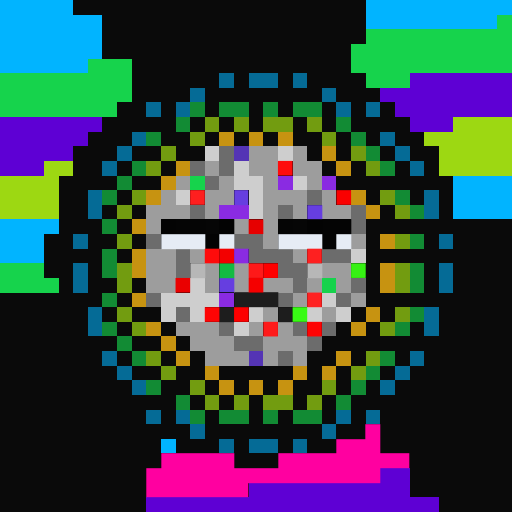
t = 0.00 s
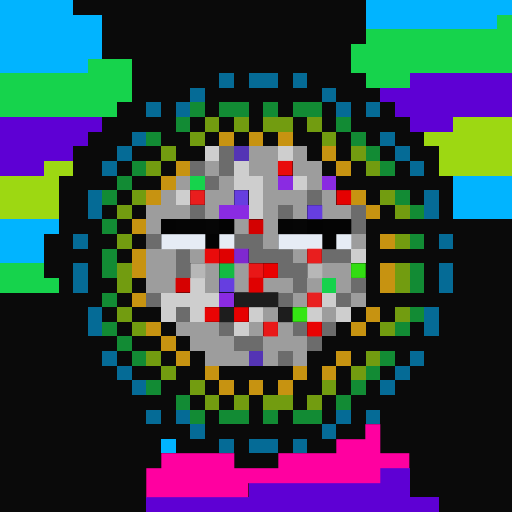
t = 0.40 s
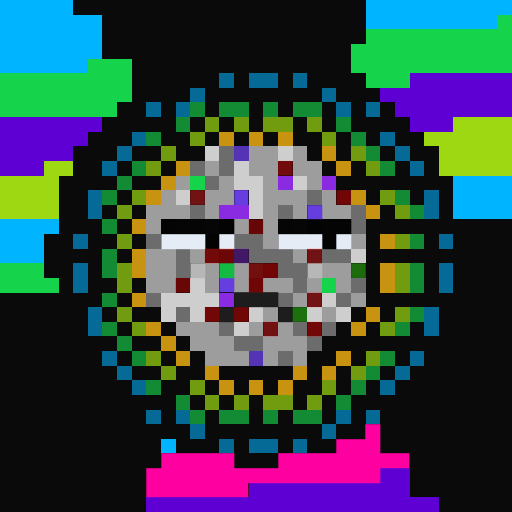
t = 1.20 s
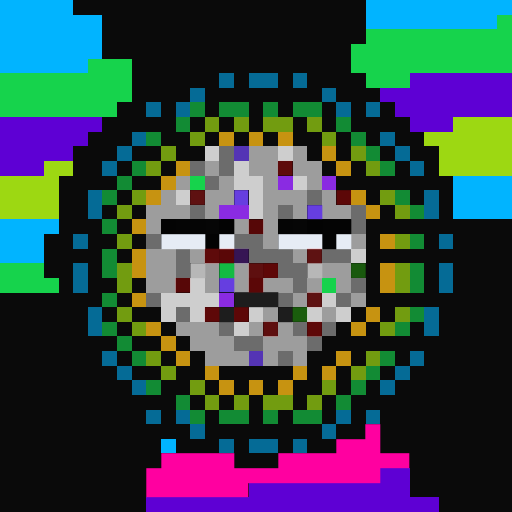
t = 1.60 s
t = 2.00 s: frame unchanged from t = 1.20 s, image omitted
t = 2.80 s: frame unchanged from t = 0.40 s, image omitted

The animated SVG that drew these frames (rendered in a browser with its animation timeline set to each time). Animation: 1 CSS @keyframes rule; one cycle of 3.20 s, repeats indefinitely.

<svg viewBox="0 0 35 35" shape-rendering="crispEdges" xmlns="http://www.w3.org/2000/svg"><style>@keyframes fl{0%,100%{opacity:1}50%{opacity:.34}}.a0{animation:fl 3.2s ease-in-out infinite}</style><rect width="35" height="35" fill="#0a0a0a"/><path fill="#01b4ff" d="M0 0h5v1H0zM25 0h10v1H25zM0 1h7v1H0zM25 1h9v1H25zM0 2h7v1H0zM0 3h7v1H0zM0 4h6v1H0zM31 12h4v1H31zM31 13h4v1H31zM31 14h4v1H31zM0 15h4v1H0zM0 16h3v1H0zM0 17h3v1H0zM11 30h1v1H11z"/><path fill="#16d34c" d="M34 1h1v1H34zM25 2h10v1H25zM24 3h11v1H24zM6 4h3v1H6zM24 4h11v1H24zM0 5h9v1H0zM25 5h3v1H25zM0 6h9v1H0zM0 7h8v1H0zM13 12h1v1H13zM0 18h3v1H0zM0 19h4v1H0zM22 19h1v1H22z"/><path fill="#056b96" d="M15 5h1v1H15zM17 5h2v1H17zM20 5h1v1H20zM13 6h1v1H13zM22 6h1v1H22zM10 7h1v1H10zM12 7h1v1H12zM23 7h1v1H23zM25 7h1v1H25zM9 9h1v1H9zM26 9h1v1H26zM8 10h1v1H8zM27 10h1v1H27zM7 11h1v1H7zM28 11h1v1H28zM6 13h1v1H6zM29 13h1v1H29zM6 14h1v1H6zM29 14h1v1H29zM5 16h1v1H5zM30 16h1v1H30zM5 18h1v1H5zM30 18h1v1H30zM5 19h1v1H5zM30 19h1v1H30zM6 21h1v1H6zM29 21h1v1H29zM6 22h1v1H6zM29 22h1v1H29zM7 24h1v1H7zM28 24h1v1H28zM8 25h1v1H8zM27 25h1v1H27zM9 26h1v1H9zM26 26h1v1H26zM10 28h1v1H10zM12 28h1v1H12zM23 28h1v1H23zM25 28h1v1H25zM13 29h1v1H13zM22 29h1v1H22zM15 30h1v1H15zM17 30h2v1H17zM20 30h1v1H20z"/><path fill="#5e00d4" d="M28 5h7v1H28zM26 6h9v1H26zM27 7h8v1H27zM0 8h7v1H0zM28 8h3v1H28zM0 9h6v1H0zM0 10h5v1H0zM0 11h3v1H0zM26 32h2v1H26zM17 33h11v1H17zM10 34h20v1H10z"/><path fill="#128b34" d="M13 7h1v1H13zM15 7h2v1H15zM18 7h1v1H18zM20 7h2v1H20zM12 8h1v1H12zM23 8h1v1H23zM10 9h1v1H10zM24 9h1v1H24zM25 10h1v1H25zM9 11h1v1H9zM26 11h1v1H26zM8 12h1v1H8zM7 13h1v1H7zM27 13h1v1H27zM28 14h1v1H28zM7 15h1v1H7zM28 16h1v1H28zM7 17h1v1H7zM7 18h1v1H7zM28 18h1v1H28zM28 19h1v1H28zM7 20h1v1H7zM28 21h1v1H28zM7 22h1v1H7zM27 22h1v1H27zM8 23h1v1H8zM9 24h1v1H9zM26 24h1v1H26zM25 25h1v1H25zM10 26h1v1H10zM24 26h1v1H24zM12 27h1v1H12zM23 27h1v1H23zM13 28h1v1H13zM15 28h2v1H15zM18 28h1v1H18zM20 28h2v1H20z"/><path fill="#729c10" d="M14 8h1v1H14zM16 8h1v1H16zM18 8h2v1H18zM21 8h1v1H21zM13 9h1v1H13zM22 9h1v1H22zM11 10h1v1H11zM24 10h1v1H24zM10 11h1v1H10zM25 11h1v1H25zM9 13h1v1H9zM26 13h1v1H26zM8 14h1v1H8zM27 14h1v1H27zM8 16h1v1H8zM27 16h1v1H27zM8 18h1v1H8zM27 18h1v1H27zM8 19h1v1H8zM27 19h1v1H27zM8 21h1v1H8zM27 21h1v1H27zM9 22h1v1H9zM26 22h1v1H26zM10 24h1v1H10zM25 24h1v1H25zM11 25h1v1H11zM24 25h1v1H24zM13 26h1v1H13zM22 26h1v1H22zM14 27h1v1H14zM16 27h1v1H16zM18 27h2v1H18zM21 27h1v1H21z"/><path fill="#9dd812" d="M31 8h4v1H31zM29 9h6v1H29zM30 10h5v1H30zM3 11h2v1H3zM30 11h5v1H30zM0 12h4v1H0zM0 13h4v1H0zM0 14h4v1H0z"/><path fill="#c79311" d="M15 9h1v1H15zM17 9h1v1H17zM19 9h1v1H19zM22 10h1v1H22zM12 11h1v1H12zM23 11h1v1H23zM11 12h1v1H11zM10 13h1v1H10zM24 13h1v1H24zM25 14h1v1H25zM9 15h1v1H9zM26 16h1v1H26zM9 17h1v1H9zM9 18h1v1H9zM26 18h1v1H26zM26 19h1v1H26zM9 20h1v1H9zM25 21h1v1H25zM10 22h1v1H10zM24 22h1v1H24zM11 23h1v1H11zM12 24h1v1H12zM23 24h1v1H23zM14 25h1v1H14zM20 25h1v1H20zM22 25h1v1H22zM15 26h1v1H15zM17 26h1v1H17zM19 26h1v1H19z"/><path fill="#cecece" d="M14 10h1v1H14zM19 10h1v1H19zM16 11h1v1H16zM16 12h2v1H16zM20 12h1v1H20zM12 13h1v1H12zM17 13h1v1H17zM17 14h1v1H17zM24 17h1v1H24zM13 19h1v1H13zM11 20h4v1H11zM22 20h1v1H22zM11 21h1v1H11zM13 21h1v1H13zM17 21h1v1H17zM21 21h1v1H21zM23 21h1v1H23zM16 22h1v1H16z"/><path fill="#6c6c6c" d="M15 10h1v1H15zM13 11h1v1H13zM15 11h1v1H15zM14 12h1v1H14zM21 13h1v1H21zM13 14h1v1H13zM19 14h1v1H19zM24 14h1v1H24zM24 15h1v1H24zM10 16h1v1H10zM16 16h2v1H16zM12 17h1v1H12zM17 17h3v1H17zM22 17h2v1H22zM12 18h1v1H12zM19 18h2v1H19zM20 19h1v1H20zM24 19h1v1H24zM10 20h1v1H10zM19 20h1v1H19zM23 20h1v1H23zM12 21h1v1H12zM15 22h1v1H15zM20 22h1v1H20zM22 22h1v1H22zM16 23h2v1H16zM21 23h1v1H21zM19 24h1v1H19z"/><path fill="#5434b5" d="M16 10h1v1H16zM17 24h1v1H17z"/><path fill="#9d9d9d" d="M17 10h2v1H17zM20 10h1v1H20zM14 11h1v1H14zM17 11h2v1H17zM20 11h2v1H20zM12 12h1v1H12zM15 12h1v1H15zM18 12h1v1H18zM21 12h1v1H21zM11 13h1v1H11zM14 13h2v1H14zM18 13h3v1H18zM22 13h1v1H22zM10 14h3v1H10zM14 14h1v1H14zM18 14h1v1H18zM20 14h1v1H20zM22 14h2v1H22zM10 15h1v1H10zM16 15h1v1H16zM18 15h1v1H18zM18 16h1v1H18zM24 16h1v1H24zM10 17h2v1H10zM13 17h1v1H13zM20 17h1v1H20zM10 18h2v1H10zM14 18h1v1H14zM16 18h1v1H16zM22 18h2v1H22zM10 19h2v1H10zM14 19h1v1H14zM16 19h1v1H16zM18 19h2v1H18zM21 19h1v1H21zM23 19h1v1H23zM20 20h1v1H20zM24 20h1v1H24zM18 21h1v1H18zM22 21h1v1H22zM12 22h3v1H12zM17 22h1v1H17zM19 22h1v1H19zM13 23h3v1H13zM18 23h3v1H18zM14 24h3v1H14zM18 24h1v1H18zM20 24h1v1H20z"/><rect x="19" y="11" width="1" height="1" fill="#fe0c0c" class="a0"/><path fill="#8a2be2" d="M19 12h1v1H19zM22 12h1v1H22zM15 14h2v1H15zM15 20h1v1H15z"/><rect x="16" y="17" width="1" height="1" fill="#8a2be2" class="a0"/><rect x="13" y="13" width="1" height="1" fill="#fe1f1f" class="a0"/><path fill="#663ee0" d="M16 13h1v1H16zM21 14h1v1H21zM15 19h1v1H15z"/><rect x="23" y="13" width="1" height="1" fill="#fa0000" class="a0"/><path fill="#040404" d="M11 15h1v1H11zM22 15h2v1H22zM22 16h1v1H22z"/><path fill="#050505" d="M12 15h2v1H12zM19 15h1v1H19z"/><path fill="#060606" d="M14 15h1v1H14zM20 15h1v1H20z"/><path fill="#030303" d="M15 15h1v1H15zM21 15h1v1H21zM14 16h1v1H14z"/><rect x="17" y="15" width="1" height="1" fill="#e60000" class="a0"/><path fill="#e6ecf5" d="M11 16h3v1H11zM15 16h1v1H15zM19 16h3v1H19zM23 16h1v1H23z"/><rect x="14" y="17" width="1" height="1" fill="#fe0b0b" class="a0"/><rect x="15" y="17" width="1" height="1" fill="#f30000" class="a0"/><rect x="21" y="17" width="1" height="1" fill="#fe2020" class="a0"/><path fill="#b7b7b7" d="M13 18h1v1H13zM21 18h1v1H21z"/><path fill="#13bb43" d="M15 18h1v1H15z"/><rect x="17" y="18" width="1" height="1" fill="#fe1919" class="a0"/><rect x="18" y="18" width="1" height="1" fill="#fe0000" class="a0"/><rect x="24" y="18" width="1" height="1" fill="#36f113" class="a0"/><rect x="12" y="19" width="1" height="1" fill="#ea0000" class="a0"/><rect x="17" y="19" width="1" height="1" fill="#f50000" class="a0"/><path fill="#1d1d1d" d="M16 20h3v1H16zM15 21h1v1H15zM19 21h1v1H19z"/><rect x="21" y="20" width="1" height="1" fill="#fe2222" class="a0"/><rect x="14" y="21" width="1" height="1" fill="#fe0404" class="a0"/><rect x="16" y="21" width="1" height="1" fill="#fc0000" class="a0"/><rect x="20" y="21" width="1" height="1" fill="#38fb14" class="a0"/><rect x="18" y="22" width="1" height="1" fill="#fe1a1a" class="a0"/><rect x="21" y="22" width="1" height="1" fill="#fe0303" class="a0"/><path fill="#ff00a0" d="M25 29h1v1H25zM23 30h3v1H23zM11 31h5v1H11zM19 31h9v1H19zM10 32h16v1H10zM10 33h7v1H10z"/></svg>
